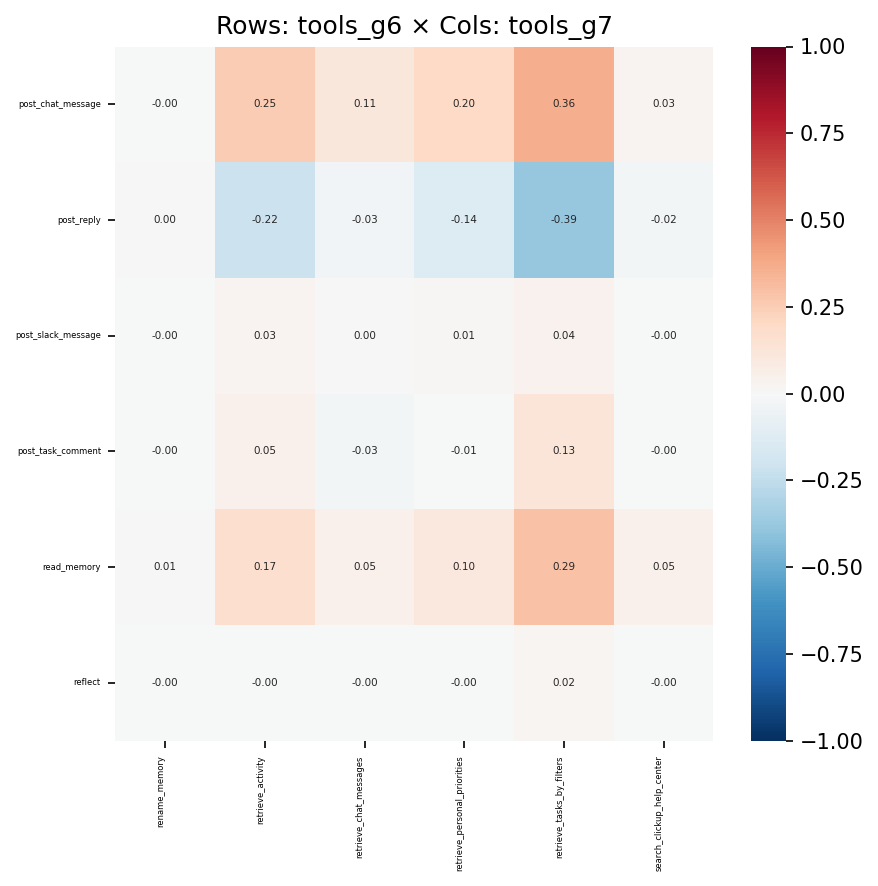

Data behind this chart, as committed beside it:
, rename_memory, retrieve_activity, retrieve_chat_messages, retrieve_personal_priorities, retrieve_tasks_by_filters, search_clickup_help_center
post_chat_message, -0.0005886, 0.251, 0.1109, 0.1962, 0.3603, 0.03045
post_reply, 0.001835, -0.2168, -0.03492, -0.1387, -0.3859, -0.02486
post_slack_message, -0.0002165, 0.03076, 0.0001424, 0.009966, 0.03913, -0.0002046
post_task_comment, -0.0009251, 0.0485, -0.02881, -0.005959, 0.1266, -0.002957
read_memory, 0.007486, 0.1695, 0.05233, 0.1038, 0.2937, 0.051
reflect, -4.264700943880958e-05, -0.002169, -0.001175, -0.001273, 0.01633, -0.0003346
